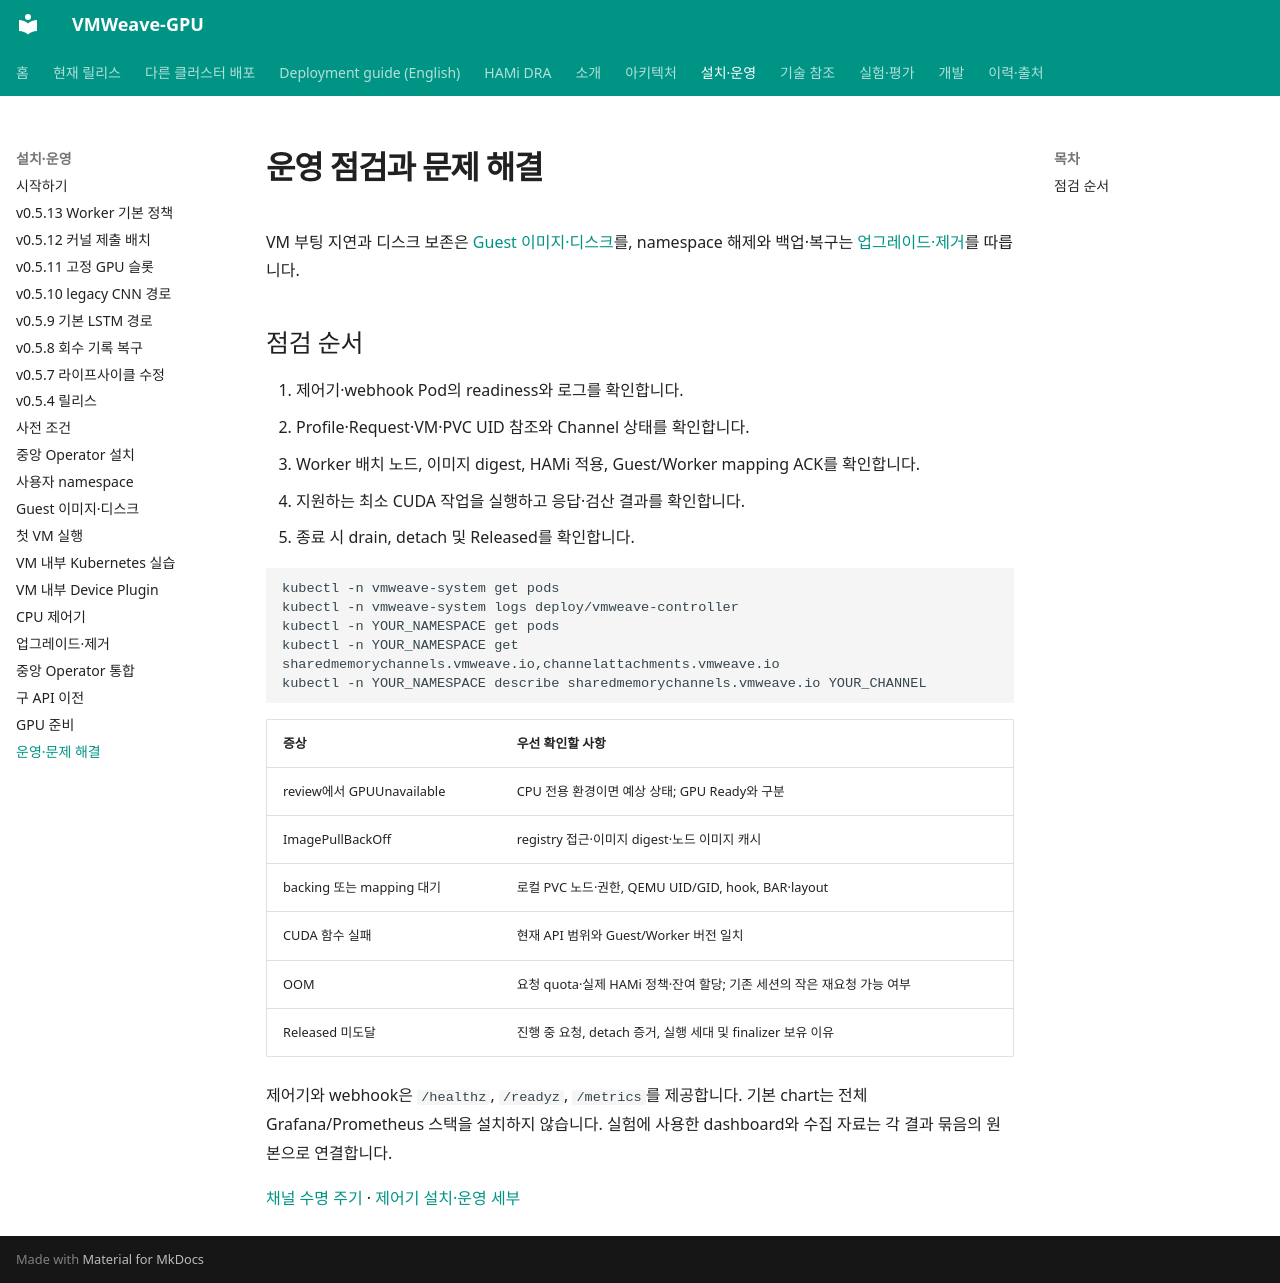

repository: WoogiBoogi1129/VMWeave-GPU · page: guides/operations/index.html · generator: mkdocs

# 운영 점검과 문제 해결

VM 부팅 지연과 디스크 보존은 [Guest 이미지·디스크](../getting-started/guest-images.md)를,
namespace 해제와 백업·복구는 [업그레이드·제거](upgrade-uninstall.md)를 따릅니다.

## 점검 순서

1. 제어기·webhook Pod의 readiness와 로그를 확인합니다.
2. Profile·Request·VM·PVC UID 참조와 Channel 상태를 확인합니다.
3. Worker 배치 노드, 이미지 digest, HAMi 적용, Guest/Worker mapping ACK를 확인합니다.
4. 지원하는 최소 CUDA 작업을 실행하고 응답·검산 결과를 확인합니다.
5. 종료 시 drain, detach 및 Released를 확인합니다.

```sh
kubectl -n vmweave-system get pods
kubectl -n vmweave-system logs deploy/vmweave-controller
kubectl -n YOUR_NAMESPACE get pods
kubectl -n YOUR_NAMESPACE get sharedmemorychannels.vmweave.io,channelattachments.vmweave.io
kubectl -n YOUR_NAMESPACE describe sharedmemorychannels.vmweave.io YOUR_CHANNEL
```

| 증상 | 우선 확인할 사항 |
|---|---|
| review에서 GPUUnavailable | CPU 전용 환경이면 예상 상태; GPU Ready와 구분 |
| ImagePullBackOff | registry 접근·이미지 digest·노드 이미지 캐시 |
| backing 또는 mapping 대기 | 로컬 PVC 노드·권한, QEMU UID/GID, hook, BAR·layout |
| CUDA 함수 실패 | 현재 API 범위와 Guest/Worker 버전 일치 |
| OOM | 요청 quota·실제 HAMi 정책·잔여 할당; 기존 세션의 작은 재요청 가능 여부 |
| Released 미도달 | 진행 중 요청, detach 증거, 실행 세대 및 finalizer 보유 이유 |

제어기와 webhook은 `/healthz`, `/readyz`, `/metrics`를 제공합니다.
기본 chart는 전체 Grafana/Prometheus 스택을 설치하지 않습니다.
실험에 사용한 dashboard와 수집 자료는 각 결과 묶음의 원본으로 연결합니다.

[채널 수명 주기](../architecture/lifecycle.md) · [제어기 설치·운영 세부](../getting-started/install.md)
